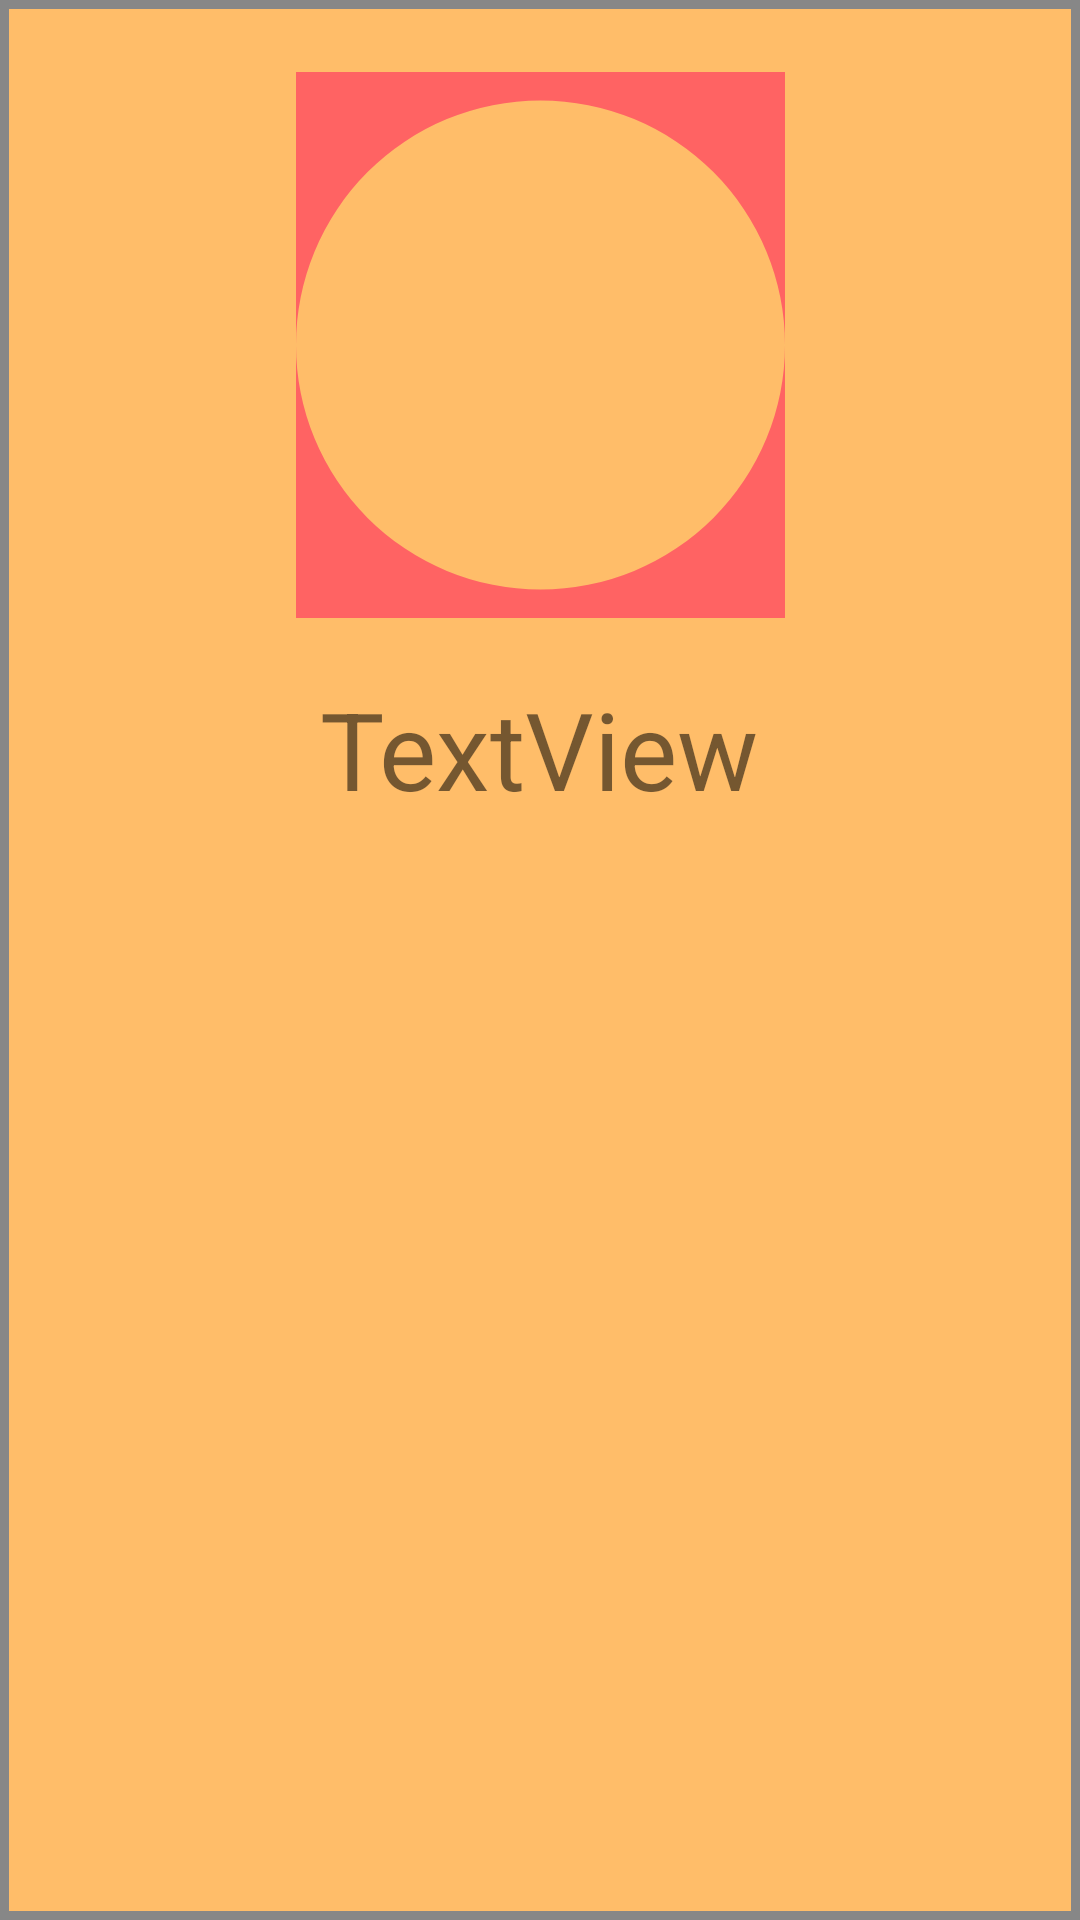

Here is an Android app screen rendered from its layout file. Give the layout XML and the strings, colors and styles it references.
<!-- AndroidManifest.xml: application theme AppTheme -->
<!-- res/layout/activity_mesaj_pop_up.xml -->
<?xml version="1.0" encoding="utf-8"?>

<androidx.constraintlayout.widget.ConstraintLayout xmlns:android="http://schemas.android.com/apk/res/android"
    xmlns:app="http://schemas.android.com/apk/res-auto"
    xmlns:tools="http://schemas.android.com/tools"
    android:layout_width="match_parent"
    android:layout_height="match_parent"
    tools:context=".mesaj_pop_up"
    android:background="@drawable/pop_bg">

    <ImageView
        android:id="@+id/imageKullanici"
        android:layout_width="163dp"
        android:layout_height="182dp"
        android:layout_marginTop="24dp"
        android:background="@drawable/image_view_roundlight"
        android:foreground="@drawable/image_view_round"
        android:scaleType="centerInside"
        android:src="@mipmap/ic_launcher_round"
        app:layout_constraintEnd_toEndOf="parent"
        app:layout_constraintStart_toStartOf="parent"
        app:layout_constraintTop_toTopOf="parent" />

    <TextView
        android:id="@+id/lblKullaniciAdi"
        android:layout_width="wrap_content"
        android:layout_height="wrap_content"
        android:text="TextView"
        android:textSize="36sp"
        app:layout_constraintBottom_toBottomOf="parent"
        app:layout_constraintEnd_toEndOf="parent"
        app:layout_constraintHorizontal_bias="0.498"
        app:layout_constraintStart_toStartOf="parent"
        app:layout_constraintTop_toBottomOf="@+id/imageKullanici"
        app:layout_constraintVertical_bias="0.05" />

</androidx.constraintlayout.widget.ConstraintLayout>
<!-- resources referenced by this layout -->
<resources>
  <!-- drawable image_view_round (drawable) -->
  <?xml version="1.0" encoding="UTF-8"?>
  
  <shape xmlns:android="http://schemas.android.com/apk/res/android"
      android:innerRadiusRatio="2"
      android:shape="ring"
      android:thicknessRatio="1"
      android:useLevel="false">
      <gradient
          android:type="radial"
          android:gradientRadius="8dp"
          android:endColor="@color/colorLight"
          />
  </shape>
  <!-- drawable image_view_roundlight (drawable) -->
  <?xml version="1.0" encoding="UTF-8"?>
  
  <shape xmlns:android="http://schemas.android.com/apk/res/android"
      android:innerRadiusRatio="2"
      android:shape="ring"
      android:thicknessRatio="1"
      android:useLevel="false">
      <gradient
          android:type="radial"
          android:gradientRadius="8dp"
          android:endColor="#ff6363"
          />
  </shape>
  <!-- drawable pop_bg (drawable) -->
  <?xml version="1.0" encoding="utf-8"?>
  
  <shape xmlns:android="http://schemas.android.com/apk/res/android"
      xmlns:tools="http://schemas.android.com/tools"
      android:shape="rectangle"
      tools:ignore="MissingDefaultResource">
  
      <solid android:color="#ffbd69"/>
      <stroke
          android:width="3dp"
          android:color="#878787"
          />
  </shape>
  <style name="AppTheme" parent="Theme.AppCompat.Light.DarkActionBar">
          
          <item name="colorPrimary">@color/colorPrimary</item>
          <item name="colorPrimaryDark">@color/colorPrimaryDark</item>
          <item name="colorAccent">@color/colorAccent</item>
      </style>
  <color name="colorLight">#ffbd69</color>
  <color name="colorPrimary">#543864</color>
  <color name="colorPrimaryDark">#ff6363</color>
  <color name="colorAccent">#03DAC5</color>
</resources>
